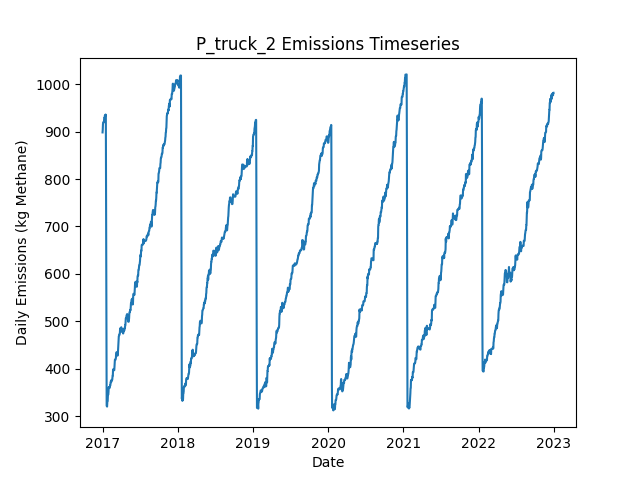

The file beside this chart, header and first rows:
Date, Daily Emissions (Kg Methane), Daily Mitigable Emissions (Kg Methane), Daily Non-Mitigable Emissions (Kg Methan…, Daily Cost ($), Active Leaks, New Leaks, Leaks Repaired, Leaks Naturally Repaired, Leaks Tagged, Daily Repair Cost ($), Daily Natural Repair Cost ($), truck Deployment Cost ($), truck Sites flagged for Follow-Up, truck Leaks tagged for repair, truck Sites Visited, truck Travel Time (Minutes), truck Survey Time (Minutes), OGI_FU Deployment Cost ($), OGI_FU Sites flagged for Follow-Up, OGI_FU Leaks tagged for repair, OGI_FU Sites Visited, OGI_FU Travel Time (Minutes), OGI_FU Survey Time (Minutes)
2017-01-01, 898.2, 620.1, 278.1, 400, 349, 350, 0, 0, 0.00000, 0.00000, 0.00000, 400, 0, , 10, 180, 270, 0.00000, , 0, 0, 0, 0
2017-01-02, 904, 620.1, 284, 400, 348, 1, 0, 0, 0.00000, 0.00000, 0.00000, 400, 0, , 1, 20, 30, 0.00000, , 0, 0, 0, 0
2017-01-03, 915.4, 622.8, 292.7, 1000, 351, 4, 0, 1, 60, 0.00000, 200, 0.00000, 9, , 0, 0, 0, 1000, , 60, 3, 120, 360
2017-01-04, 918.6, 625.9, 292.7, 1000, 353, 2, 0, 0, 67, 0.00000, 0.00000, 0.00000, 1, , 0, 0, 0, 1000, , 67, 3, 120, 360
2017-01-05, 918.6, 626.3, 292.2, 1000, 353, 1, 0, 0, 69, 0.00000, 0.00000, 0.00000, 0, , 0, 0, 0, 1000, , 69, 3, 120, 360
2017-01-06, 920.3, 626.3, 294, 500, 353, 1, 0, 0, 19, 0.00000, 0.00000, 0.00000, 0, , 0, 0, 0, 500, , 19, 1, 30, 120
2017-01-07, 920.3, 626.3, 294, 0.00000, 353, 0, 0, 0, 0.00000, 0.00000, 0.00000, 0.00000, 0, , 0, 0, 0, 0.00000, , 0, 0, 0, 0
2017-01-08, 920.5, 626.6, 294, 0.00000, 354, 1, 0, 0, 0.00000, 0.00000, 0.00000, 0.00000, 0, , 0, 0, 0, 0.00000, , 0, 0, 0, 0
2017-01-09, 928.8, 626.6, 302.3, 0.00000, 355, 1, 0, 0, 0.00000, 0.00000, 0.00000, 0.00000, 0, , 0, 0, 0, 0.00000, , 0, 0, 0, 0
2017-01-10, 928.8, 626.6, 302.3, 0.00000, 355, 0, 0, 0, 0.00000, 0.00000, 0.00000, 0.00000, 0, , 0, 0, 0, 0.00000, , 0, 0, 0, 0
2017-01-11, 928.8, 626.6, 302.3, 0.00000, 355, 0, 0, 0, 0.00000, 0.00000, 0.00000, 0.00000, 0, , 0, 0, 0, 0.00000, , 0, 0, 0, 0
2017-01-12, 933.5, 631.7, 301.8, 0.00000, 355, 2, 0, 1, 0.00000, 0.00000, 200, 0.00000, 0, , 0, 0, 0, 0.00000, , 0, 0, 0, 0
2017-01-13, 933.3, 631.5, 301.8, 0.00000, 354, 0, 0, 1, 0.00000, 0.00000, 200, 0.00000, 0, , 0, 0, 0, 0.00000, , 0, 0, 0, 0
2017-01-14, 932.8, 631.5, 301.4, 0.00000, 353, 0, 0, 0, 0.00000, 0.00000, 0.00000, 0.00000, 0, , 0, 0, 0, 0.00000, , 0, 0, 0, 0
2017-01-15, 935.5, 634.1, 301.4, 0.00000, 354, 1, 0, 0, 0.00000, 0.00000, 0.00000, 0.00000, 0, , 0, 0, 0, 0.00000, , 0, 0, 0, 0
2017-01-16, 934.8, 634.1, 300.7, 0.00000, 352, 0, 0, 0, 0.00000, 0.00000, 0.00000, 0.00000, 0, , 0, 0, 0, 0.00000, , 0, 0, 0, 0
2017-01-17, 935.5, 636.8, 298.7, 0.00000, 352, 1, 0, 0, 0.00000, 0.00000, 0.00000, 0.00000, 0, , 0, 0, 0, 0.00000, , 0, 0, 0, 0
2017-01-18, 772.4, 473.7, 298.7, 10800, 299, 1, 54, 0, 0.00000, 10800, 0.00000, 0.00000, 0, , 0, 0, 0, 0.00000, , 0, 0, 0, 0
2017-01-19, 595, 296.3, 298.7, 11200, 243, 0, 56, 0, 0.00000, 11200, 0.00000, 0.00000, 0, , 0, 0, 0, 0.00000, , 0, 0, 0, 0
2017-01-20, 375.8, 86.03, 289.8, 12000, 182, 0, 60, 0, 0.00000, 12000, 0.00000, 0.00000, 0, , 0, 0, 0, 0.00000, , 0, 0, 0, 0
2017-01-21, 322.2, 32.4, 289.8, 3000, 169, 2, 15, 0, 0.00000, 3000, 0.00000, 0.00000, 0, , 0, 0, 0, 0.00000, , 0, 0, 0, 0
2017-01-22, 322.2, 32.4, 289.8, 0.00000, 169, 0, 0, 0, 0.00000, 0.00000, 0.00000, 0.00000, 0, , 0, 0, 0, 0.00000, , 0, 0, 0, 0
2017-01-23, 320.6, 32.18, 288.4, 0.00000, 166, 0, 0, 1, 0.00000, 0.00000, 200, 0.00000, 0, , 0, 0, 0, 0.00000, , 0, 0, 0, 0
2017-01-24, 329.3, 32.18, 297.2, 0.00000, 166, 1, 0, 0, 0.00000, 0.00000, 0.00000, 0.00000, 0, , 0, 0, 0, 0.00000, , 0, 0, 0, 0
2017-01-25, 333.1, 35.98, 297.2, 0.00000, 165, 1, 0, 2, 0.00000, 0.00000, 400, 0.00000, 0, , 0, 0, 0, 0.00000, , 0, 0, 0, 0
2017-01-26, 333.1, 35.98, 297.2, 0.00000, 165, 0, 0, 0, 0.00000, 0.00000, 0.00000, 0.00000, 0, , 0, 0, 0, 0.00000, , 0, 0, 0, 0
2017-01-27, 343.4, 35.98, 307.4, 0.00000, 167, 2, 0, 0, 0.00000, 0.00000, 0.00000, 0.00000, 0, , 0, 0, 0, 0.00000, , 0, 0, 0, 0
2017-01-28, 346, 38.66, 307.4, 0.00000, 168, 1, 0, 0, 0.00000, 0.00000, 0.00000, 0.00000, 0, , 0, 0, 0, 0.00000, , 0, 0, 0, 0
2017-01-29, 346, 38.66, 307.4, 0.00000, 168, 0, 0, 0, 0.00000, 0.00000, 0.00000, 0.00000, 0, , 0, 0, 0, 0.00000, , 0, 0, 0, 0
2017-01-30, 351.6, 44.02, 307.6, 0.00000, 171, 3, 0, 0, 0.00000, 0.00000, 0.00000, 0.00000, 0, , 0, 0, 0, 0.00000, , 0, 0, 0, 0
2017-01-31, 361.2, 51.62, 309.6, 0.00000, 174, 3, 0, 0, 0.00000, 0.00000, 0.00000, 0.00000, 0, , 0, 0, 0, 0.00000, , 0, 0, 0, 0
2017-02-01, 361.7, 51.62, 310, 0.00000, 175, 1, 0, 0, 0.00000, 0.00000, 0.00000, 0.00000, 0, , 0, 0, 0, 0.00000, , 0, 0, 0, 0
2017-02-02, 361.7, 51.62, 310, 0.00000, 175, 0, 0, 0, 0.00000, 0.00000, 0.00000, 0.00000, 0, , 0, 0, 0, 0.00000, , 0, 0, 0, 0
2017-02-03, 359.7, 51.62, 308.1, 0.00000, 174, 0, 0, 0, 0.00000, 0.00000, 0.00000, 0.00000, 0, , 0, 0, 0, 0.00000, , 0, 0, 0, 0
2017-02-04, 359.7, 51.62, 308.1, 0.00000, 174, 0, 0, 0, 0.00000, 0.00000, 0.00000, 0.00000, 0, , 0, 0, 0, 0.00000, , 0, 0, 0, 0
2017-02-05, 362.6, 54.52, 308.1, 0.00000, 176, 2, 0, 0, 0.00000, 0.00000, 0.00000, 0.00000, 0, , 0, 0, 0, 0.00000, , 0, 0, 0, 0
2017-02-06, 363, 54.52, 308.5, 0.00000, 177, 1, 0, 0, 0.00000, 0.00000, 0.00000, 0.00000, 0, , 0, 0, 0, 0.00000, , 0, 0, 0, 0
2017-02-07, 365.7, 57.2, 308.5, 0.00000, 178, 1, 0, 0, 0.00000, 0.00000, 0.00000, 0.00000, 0, , 0, 0, 0, 0.00000, , 0, 0, 0, 0
2017-02-08, 365.7, 57.2, 308.5, 0.00000, 178, 0, 0, 0, 0.00000, 0.00000, 0.00000, 0.00000, 0, , 0, 0, 0, 0.00000, , 0, 0, 0, 0
2017-02-09, 371.5, 63.01, 308.5, 0.00000, 178, 1, 0, 1, 0.00000, 0.00000, 200, 0.00000, 0, , 0, 0, 0, 0.00000, , 0, 0, 0, 0
2017-02-10, 371.5, 63.01, 308.5, 0.00000, 178, 0, 0, 0, 0.00000, 0.00000, 0.00000, 0.00000, 0, , 0, 0, 0, 0.00000, , 0, 0, 0, 0
2017-02-11, 375.5, 63.01, 312.5, 0.00000, 180, 2, 0, 0, 0.00000, 0.00000, 0.00000, 0.00000, 0, , 0, 0, 0, 0.00000, , 0, 0, 0, 0
2017-02-12, 372.6, 69.05, 303.5, 0.00000, 180, 1, 0, 0, 0.00000, 0.00000, 0.00000, 0.00000, 0, , 0, 0, 0, 0.00000, , 0, 0, 0, 0
2017-02-13, 373, 69.49, 303.5, 0.00000, 181, 2, 0, 1, 0.00000, 0.00000, 200, 0.00000, 0, , 0, 0, 0, 0.00000, , 0, 0, 0, 0
2017-02-14, 375.2, 69.72, 305.5, 0.00000, 183, 2, 0, 0, 0.00000, 0.00000, 0.00000, 0.00000, 0, , 0, 0, 0, 0.00000, , 0, 0, 0, 0
2017-02-15, 376.7, 78.21, 298.5, 0.00000, 185, 3, 0, 0, 0.00000, 0.00000, 0.00000, 0.00000, 0, , 0, 0, 0, 0.00000, , 0, 0, 0, 0
2017-02-16, 376.7, 78.21, 298.5, 0.00000, 185, 0, 0, 0, 0.00000, 0.00000, 0.00000, 0.00000, 0, , 0, 0, 0, 0.00000, , 0, 0, 0, 0
2017-02-17, 377, 78.43, 298.5, 0.00000, 185, 1, 0, 1, 0.00000, 0.00000, 200, 0.00000, 0, , 0, 0, 0, 0.00000, , 0, 0, 0, 0
2017-02-18, 381.6, 81.11, 300.5, 0.00000, 187, 2, 0, 0, 0.00000, 0.00000, 0.00000, 0.00000, 0, , 0, 0, 0, 0.00000, , 0, 0, 0, 0
2017-02-19, 386.1, 85.58, 300.5, 0.00000, 188, 1, 0, 0, 0.00000, 0.00000, 0.00000, 0.00000, 0, , 0, 0, 0, 0.00000, , 0, 0, 0, 0
2017-02-20, 386.1, 85.58, 300.5, 0.00000, 188, 0, 0, 0, 0.00000, 0.00000, 0.00000, 0.00000, 0, , 0, 0, 0, 0.00000, , 0, 0, 0, 0
2017-02-21, 398.8, 98.32, 300.5, 0.00000, 190, 2, 0, 0, 0.00000, 0.00000, 0.00000, 0.00000, 0, , 0, 0, 0, 0.00000, , 0, 0, 0, 0
2017-02-22, 399, 98.32, 300.7, 0.00000, 191, 1, 0, 0, 0.00000, 0.00000, 0.00000, 0.00000, 0, , 0, 0, 0, 0.00000, , 0, 0, 0, 0
2017-02-23, 396.8, 98.32, 298.5, 0.00000, 190, 2, 0, 0, 0.00000, 0.00000, 0.00000, 0.00000, 0, , 0, 0, 0, 0.00000, , 0, 0, 0, 0
2017-02-24, 397.1, 98.54, 298.5, 0.00000, 191, 1, 0, 0, 0.00000, 0.00000, 0.00000, 0.00000, 0, , 0, 0, 0, 0.00000, , 0, 0, 0, 0
2017-02-25, 397.1, 98.54, 298.5, 0.00000, 191, 0, 0, 0, 0.00000, 0.00000, 0.00000, 0.00000, 0, , 0, 0, 0, 0.00000, , 0, 0, 0, 0
2017-02-26, 397.1, 98.54, 298.5, 0.00000, 191, 0, 0, 0, 0.00000, 0.00000, 0.00000, 0.00000, 0, , 0, 0, 0, 0.00000, , 0, 0, 0, 0
2017-02-27, 397.3, 98.54, 298.8, 0.00000, 192, 1, 0, 0, 0.00000, 0.00000, 0.00000, 0.00000, 0, , 0, 0, 0, 0.00000, , 0, 0, 0, 0
2017-02-28, 405.3, 106.6, 298.8, 0.00000, 192, 1, 0, 1, 0.00000, 0.00000, 200, 0.00000, 0, , 0, 0, 0, 0.00000, , 0, 0, 0, 0
2017-03-01, 414.3, 106.6, 307.7, 0.00000, 193, 1, 0, 0, 0.00000, 0.00000, 0.00000, 0.00000, 0, , 0, 0, 0, 0.00000, , 0, 0, 0, 0
... 2,131 more rows
